Dataset: perovskite_tandem (GitHub, jyotibrahmanandy/solar-cell-quality-control). Classes: defect halide segregation, defect layer delamination, defect phase degradation, defect pinhole, functional.

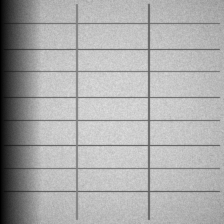
Label: defect phase degradation

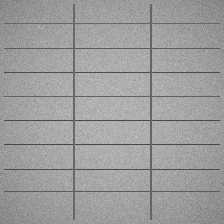
Label: functional

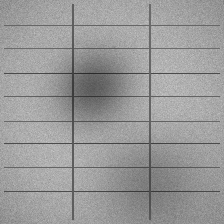
Label: defect halide segregation

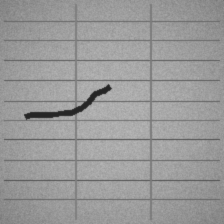
Label: defect layer delamination

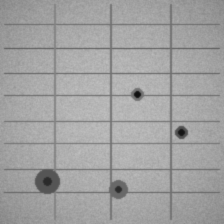
Label: defect pinhole

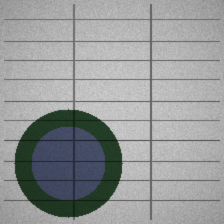
Label: defect phase degradation
